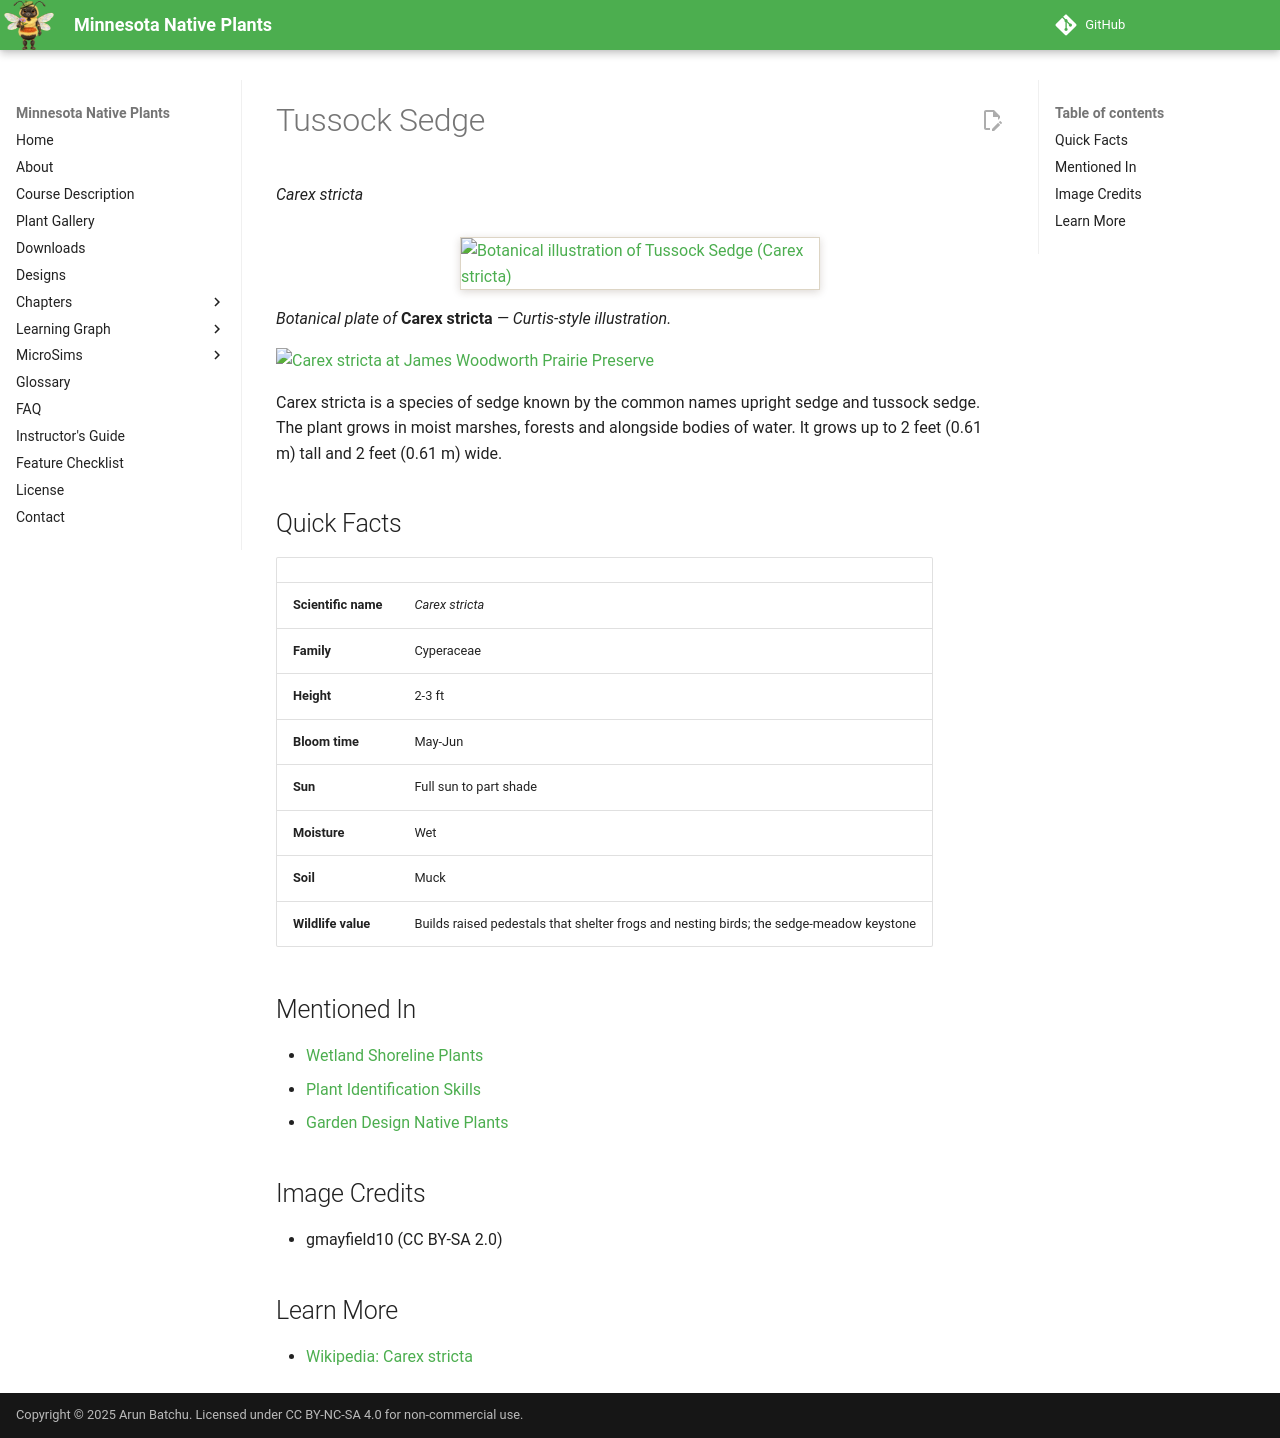

repository: arunbatchu/minnesota-native-plants · page: plants/tussock-sedge/index.html · generator: mkdocs

# Tussock Sedge

*Carex stricta*

![Botanical illustration of Tussock Sedge (Carex stricta)](img/tussock-sedge-illustration.png){ .plant-illustration }

*Botanical plate of* **Carex stricta** *— Curtis-style illustration.*

![Carex stricta at James Woodworth Prairie Preserve](img/tussock-sedge-1.jpg)

Carex stricta is a species of sedge known by the common names upright sedge and tussock sedge. The plant grows in moist marshes, forests and alongside bodies of water. It grows up to 2 feet (0.61 m) tall and 2 feet (0.61 m) wide.

## Quick Facts

| | |
|---|---|
| **Scientific name** | *Carex stricta* |
| **Family** | Cyperaceae |
| **Height** | 2-3 ft |
| **Bloom time** | May-Jun |
| **Sun** | Full sun to part shade |
| **Moisture** | Wet |
| **Soil** | Muck |
| **Wildlife value** | Builds raised pedestals that shelter frogs and nesting birds; the sedge-meadow keystone |

## Mentioned In

- [Wetland Shoreline Plants](../chapters/05-wetland-shoreline-plants/index.md)
- [Plant Identification Skills](../chapters/07-plant-identification-skills/index.md)
- [Garden Design Native Plants](../chapters/10-garden-design-native-plants/index.md)

## Image Credits

- gmayfield10 (CC BY-SA 2.0)

## Learn More

- [Wikipedia: Carex stricta](https://en.wikipedia.org/wiki/Carex_stricta)
